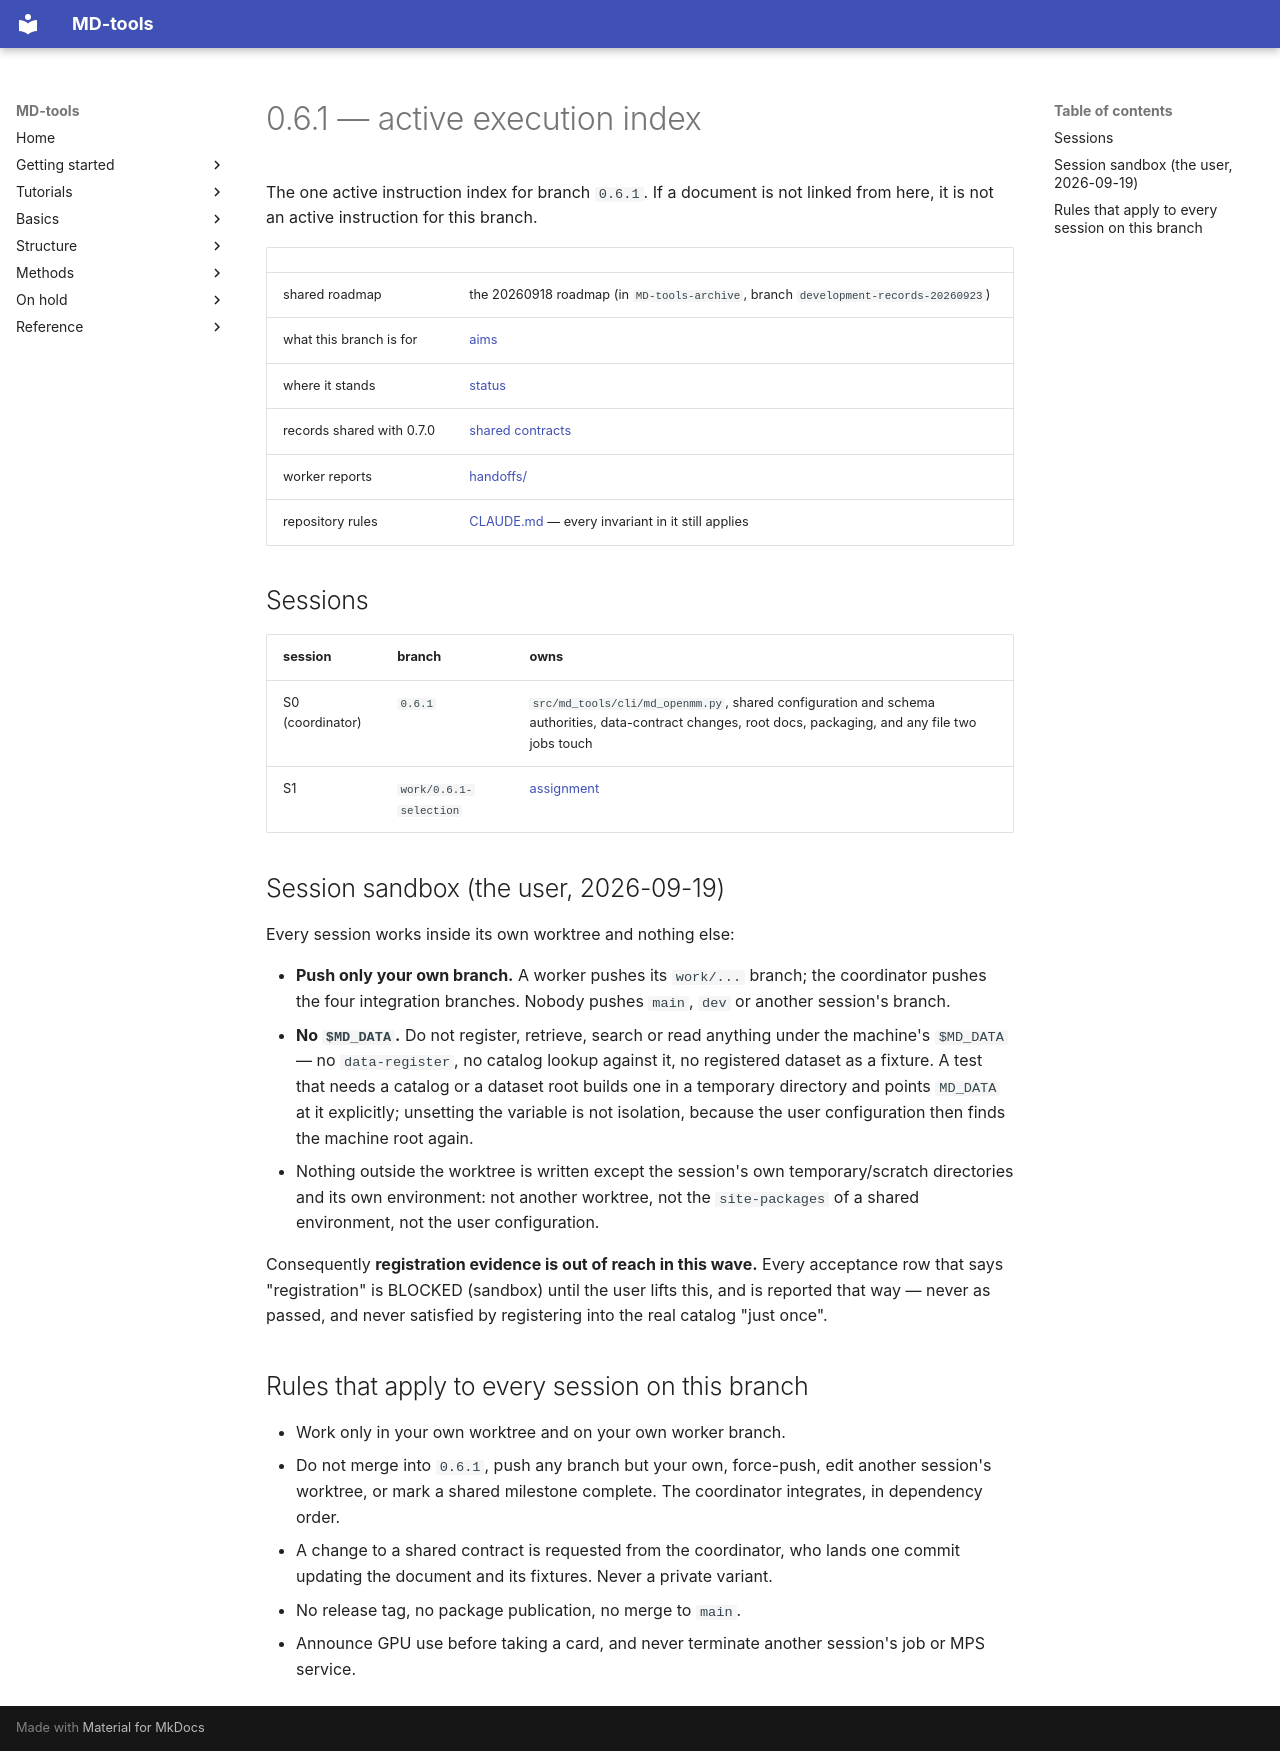

repository: csy0000/MD-tools · page: claudecode-instructions/0.6.1/index.html · generator: mkdocs

# 0.6.1 — active execution index

The one active instruction index for branch `0.6.1`. If a document is not linked from here, it is
not an active instruction for this branch.

| | |
|---|---|
| shared roadmap | the 20260918 roadmap (in `MD-tools-archive`, branch `development-records-20260923`) |
| what this branch is for | [aims](../../development/0.6.1/AIMS.md) |
| where it stands | [status](../../development/0.6.1/STATUS.md) |
| records shared with 0.7.0 | [shared contracts](../../development/shared-contracts.md) |
| worker reports | [handoffs/](../../development/0.6.1/handoffs/) |
| repository rules | [CLAUDE.md](../../../CLAUDE.md) — every invariant in it still applies |

## Sessions

| session | branch | owns |
|---|---|---|
| S0 (coordinator) | `0.6.1` | `src/md_tools/cli/md_openmm.py`, shared configuration and schema authorities, data-contract changes, root docs, packaging, and any file two jobs touch |
| S1 | `work/0.6.1-selection` | [assignment](S1.md) |

## Session sandbox (the user, 2026-09-19)

Every session works inside its own worktree and nothing else:

- **Push only your own branch.** A worker pushes its `work/...` branch; the coordinator pushes the
  four integration branches. Nobody pushes `main`, `dev` or another session's branch.
- **No `$MD_DATA`.** Do not register, retrieve, search or read anything under the machine's
  `$MD_DATA` — no `data-register`, no catalog lookup against it, no registered dataset as a
  fixture. A test that needs a catalog or a dataset root builds one in a temporary directory and
  points `MD_DATA` at it explicitly; unsetting the variable is not isolation, because the user
  configuration then finds the machine root again.
- Nothing outside the worktree is written except the session's own temporary/scratch directories
  and its own environment: not another worktree, not the `site-packages` of a shared environment,
  not the user configuration.

Consequently **registration evidence is out of reach in this wave.** Every acceptance row that says
"registration" is BLOCKED (sandbox) until the user lifts this, and is reported that way — never as
passed, and never satisfied by registering into the real catalog "just once".

## Rules that apply to every session on this branch

- Work only in your own worktree and on your own worker branch.
- Do not merge into `0.6.1`, push any branch but your own, force-push, edit another session's worktree, or mark a
  shared milestone complete. The coordinator integrates, in dependency order.
- A change to a shared contract is requested from the coordinator, who lands one commit updating
  the document and its fixtures. Never a private variant.
- No release tag, no package publication, no merge to `main`.
- Announce GPU use before taking a card, and never terminate another session's job or MPS service.
